Run: headless pygame with SDL's dummy video driver; simulated clock (each Clock.tick advances the game by its frame time, no real sleeping); random seed 0; keys injected as events and as key.get_pressed() state; no mouse input.
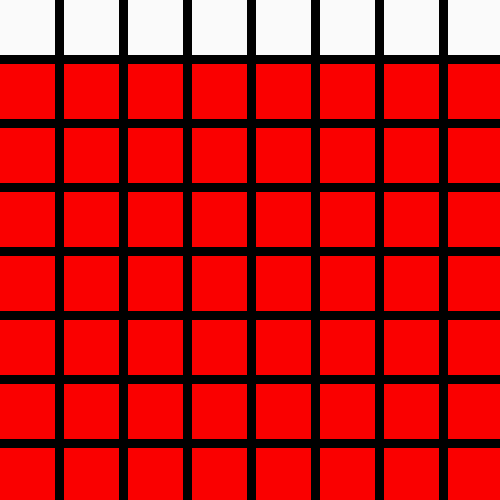
Frame 1 of 4 · flips 1–60 · no input
Frame 2 of 4 · flips 61–180 · tapped SPACE, RETURN · held RIGHT (→), D · screen unchanged from frame 1, image omitted
Frame 3 of 4 · flips 181–300 · held DOWN (↓), S · screen unchanged from frame 2, image omitted
Frame 4 of 4 · flips 301–420 · held LEFT (←), A, UP (↑), W · screen unchanged from frame 3, image omitted

The pygame program that drew these frames:

#pygame ab Version 2.0 wird benötigt
#Installation im Terminal mit 
#   --> pip install pygame (windows) 
#   --> pip3 install pygame (mac)
#   --> sudo apt-get install python3-pygame (Linux Debian/Ubuntu/Mint)

import pygame as pg

# in den folgenden Zeilen werden Startwerte wie zum Beispiel die Breite und
# Höhe des Spielfeldes festgelegt
pg.init()
BREITE, HÖHE = 500,500
FPS = 40
screen = pg.display.set_mode((BREITE, HÖHE))

weitermachen = True
clock = pg.time.Clock()

# ab hier beginnt die Schleife, in der das eigentliche Spiel läuft
while weitermachen:
  clock.tick(FPS)
  for ereignis in pg.event.get():
    if ereignis.type == pg.QUIT:
      weitermachen = False
  # ab hier wird mit 40 FPS das Bild im Hintergrund gezeichnet (also sozusagen vorbereitet)
  # achtung! das Zeichnen des Bildes bedeutet noch nicht, dass es auch sichtbar ist
  

  # Die folgende Anweisung füllt den Bilschirm mit einer Farbe
  # Farben können in Python zum Beispiel als Mischung aus den Basifarben Rot, Grün und Blau angegeben werden
  # (0,0,0) steht beispielsweise für die Mischung aus keinem Rot (da 0) und keinem Grün und keinem Blau, was
  # zusammen überraschenderweise die Farbe Schwarz ergibt
  screen.fill((0,0,0))


  # ... und der folgende Befehl zeichnet ein Rechteck
  # Der Befehl ist dabei wie folgt aufgebaut:
  # pg.draw.rect(Bilschirm_auf_dem_gezeichnet_wird , (Farbwerte Rot, Grün, Blau), [x-Koordinate obere linke Ecke, y-Koordinate obere linke Ecke, Rechteckbreite, Rechteckhöhe])



  # mit hilfe einer Schleife kann man natürlich auch mehrere Rechtecke in Folge zeichnen ...
  for x in range(8):
        pg.draw.rect(screen, (250,250,250), [x*64, 0, 55, 55])
        pg.draw.rect(screen, (250,0,0), [x*64, 64, 55, 55])
        pg.draw.rect(screen, (250,0,0), [x*64, 128, 55, 55])
        pg.draw.rect(screen, (250,0,0), [x*64, 192, 55, 55])
        pg.draw.rect(screen, (250,0,0), [x*64, 256, 55, 55])
        pg.draw.rect(screen, (250,0,0), [x*64, 320, 55, 55])
        pg.draw.rect(screen, (250,0,0), [x*64, 384, 55, 55])
        pg.draw.rect(screen, (250,0,0), [x*64, 448, 55, 55])

  # hier wird das im Hintergrund gezeichnete Bild sichtbar gemacht
  pg.display.flip()

pg.quit()
